Run: headless pygame with SDL's dummy video driver; simulated clock (each Clock.tick advances the game by its frame time, no real sleeping); random seed 0; keys injected as events and as key.get_pressed() state; no mouse input.
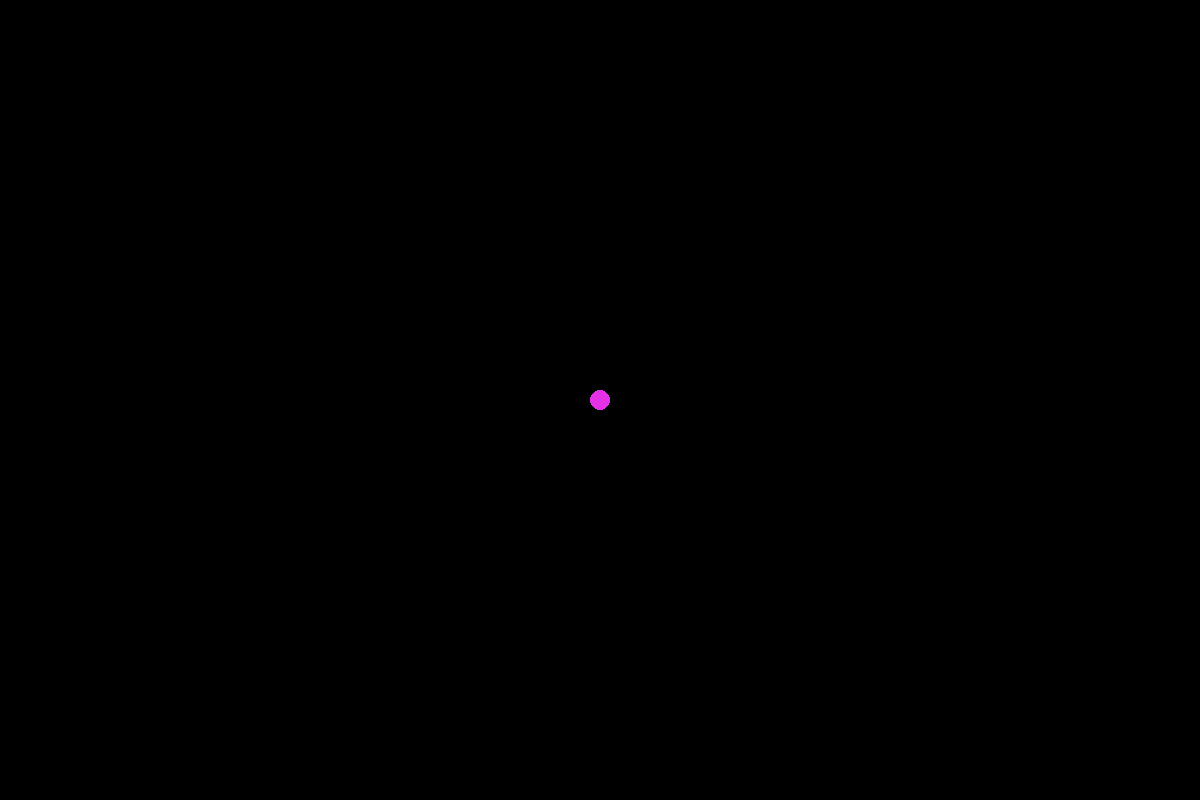
Frame 1 of 4 · flips 1–60 · no input
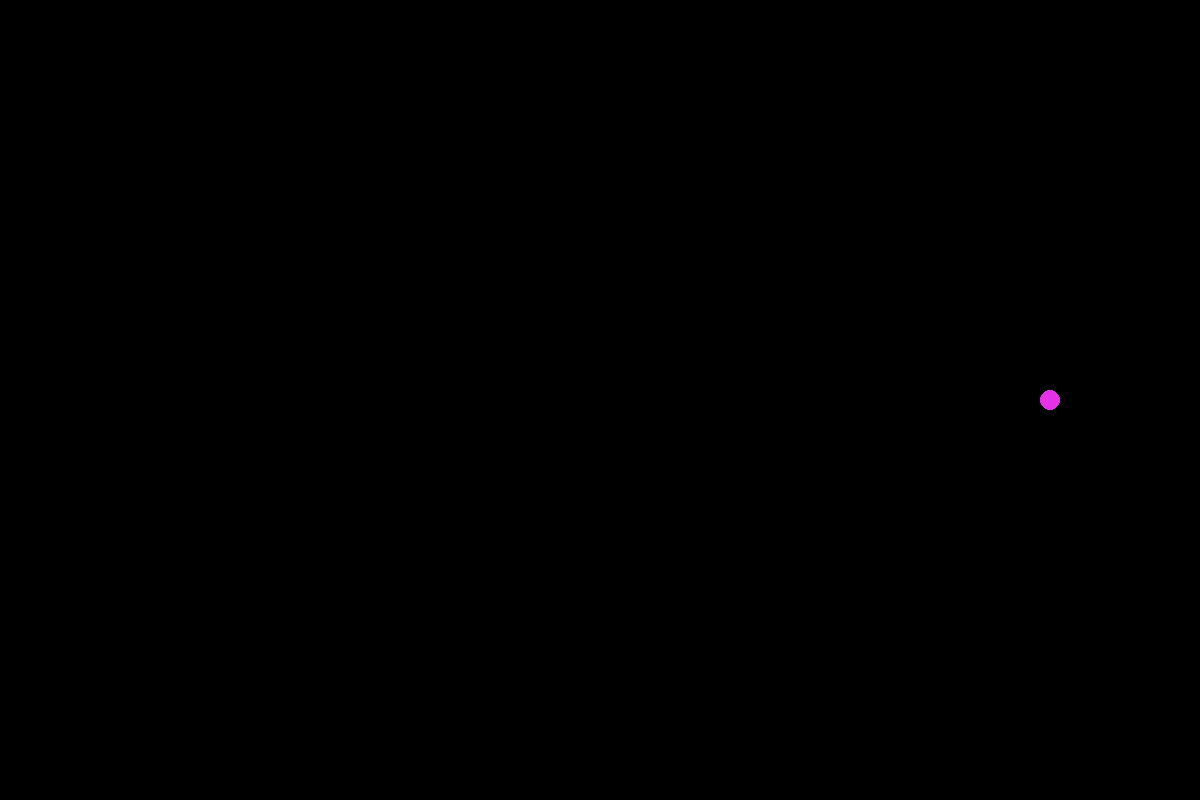
Frame 2 of 4 · flips 61–180 · tapped SPACE, RETURN · held RIGHT (→), D
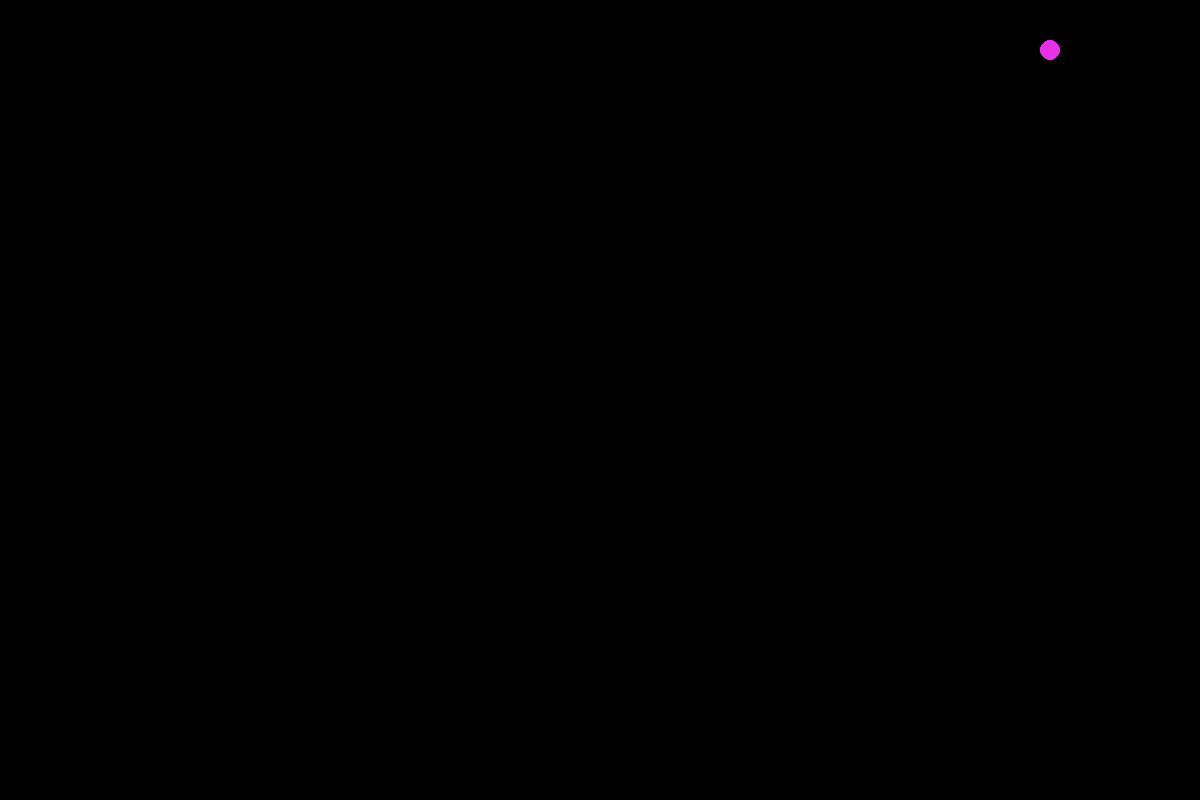
Frame 3 of 4 · flips 181–300 · held DOWN (↓), S
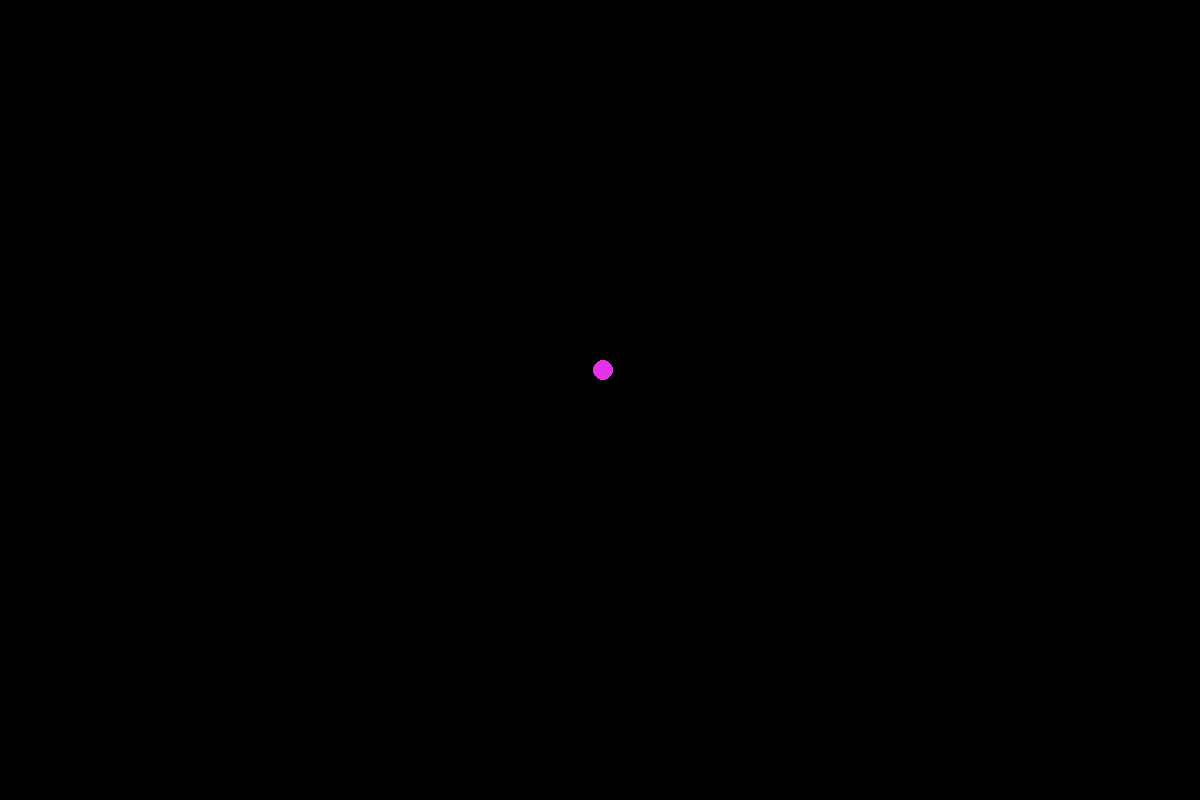
Frame 4 of 4 · flips 301–420 · held LEFT (←), A, UP (↑), W

The pygame program that drew these frames:

import pygame
import random
import sys

pygame.init()
display = pygame.display.set_mode((1200, 800))
pygame.display.set_caption('NO ESCAPE')
clock = pygame.time.Clock()
fps = 120
WHITE = (255, 255, 255)
BLACK = (0, 0, 0)
GRAY = (125, 125, 125)
LIGHT_BLUE = (64, 128, 255)
GREEN = (0, 200, 64)
YELLOW = (225, 225, 0)
PINK = (230, 50, 230)
x, y = 450, 450


class Rocket():
    pass


class Laser():
    pass


rect = pygame.Rect(0, 0, 20, 20)
rect.center = display.get_rect().center
base_vel = 1.5
vel_x = base_vel
vel_y = base_vel
max_vel = 4
change = 0.1
start_ticks = pygame.time.get_ticks()
while True:
    display.fill((0, 0, 0))
    for event in pygame.event.get():
        if event.type == pygame.QUIT:
            pygame.quit()
            sys.exit()
    seconds = (pygame.time.get_ticks() - start_ticks) / 1000
    if seconds>30:
        base_vel +=0.5
        max_vel +=1
        change +=0.05
        start_ticks = pygame.time.get_ticks()
    keys = pygame.key.get_pressed()  # checking pressed keys
    rect.x += (keys[pygame.K_RIGHT] - keys[pygame.K_LEFT]) * vel_x
    rect.y += (keys[pygame.K_DOWN] - keys[pygame.K_UP]) * vel_y
    if (keys[pygame.K_LEFT] or keys[pygame.K_RIGHT]) and vel_x < max_vel:
        vel_x += change
    else:
        if vel_x > base_vel:
            vel_x -= change
    if (keys[pygame.K_DOWN] or keys[pygame.K_UP]) and vel_y < max_vel:
        vel_y += change
    else:
        if vel_y > base_vel:
            vel_y -= change
    rect.centerx = rect.centerx % display.get_width()
    rect.centery = rect.centery % display.get_height()

    pygame.draw.circle(display, PINK, rect.center, 10)
    pygame.display.update()
    clock.tick(fps)
